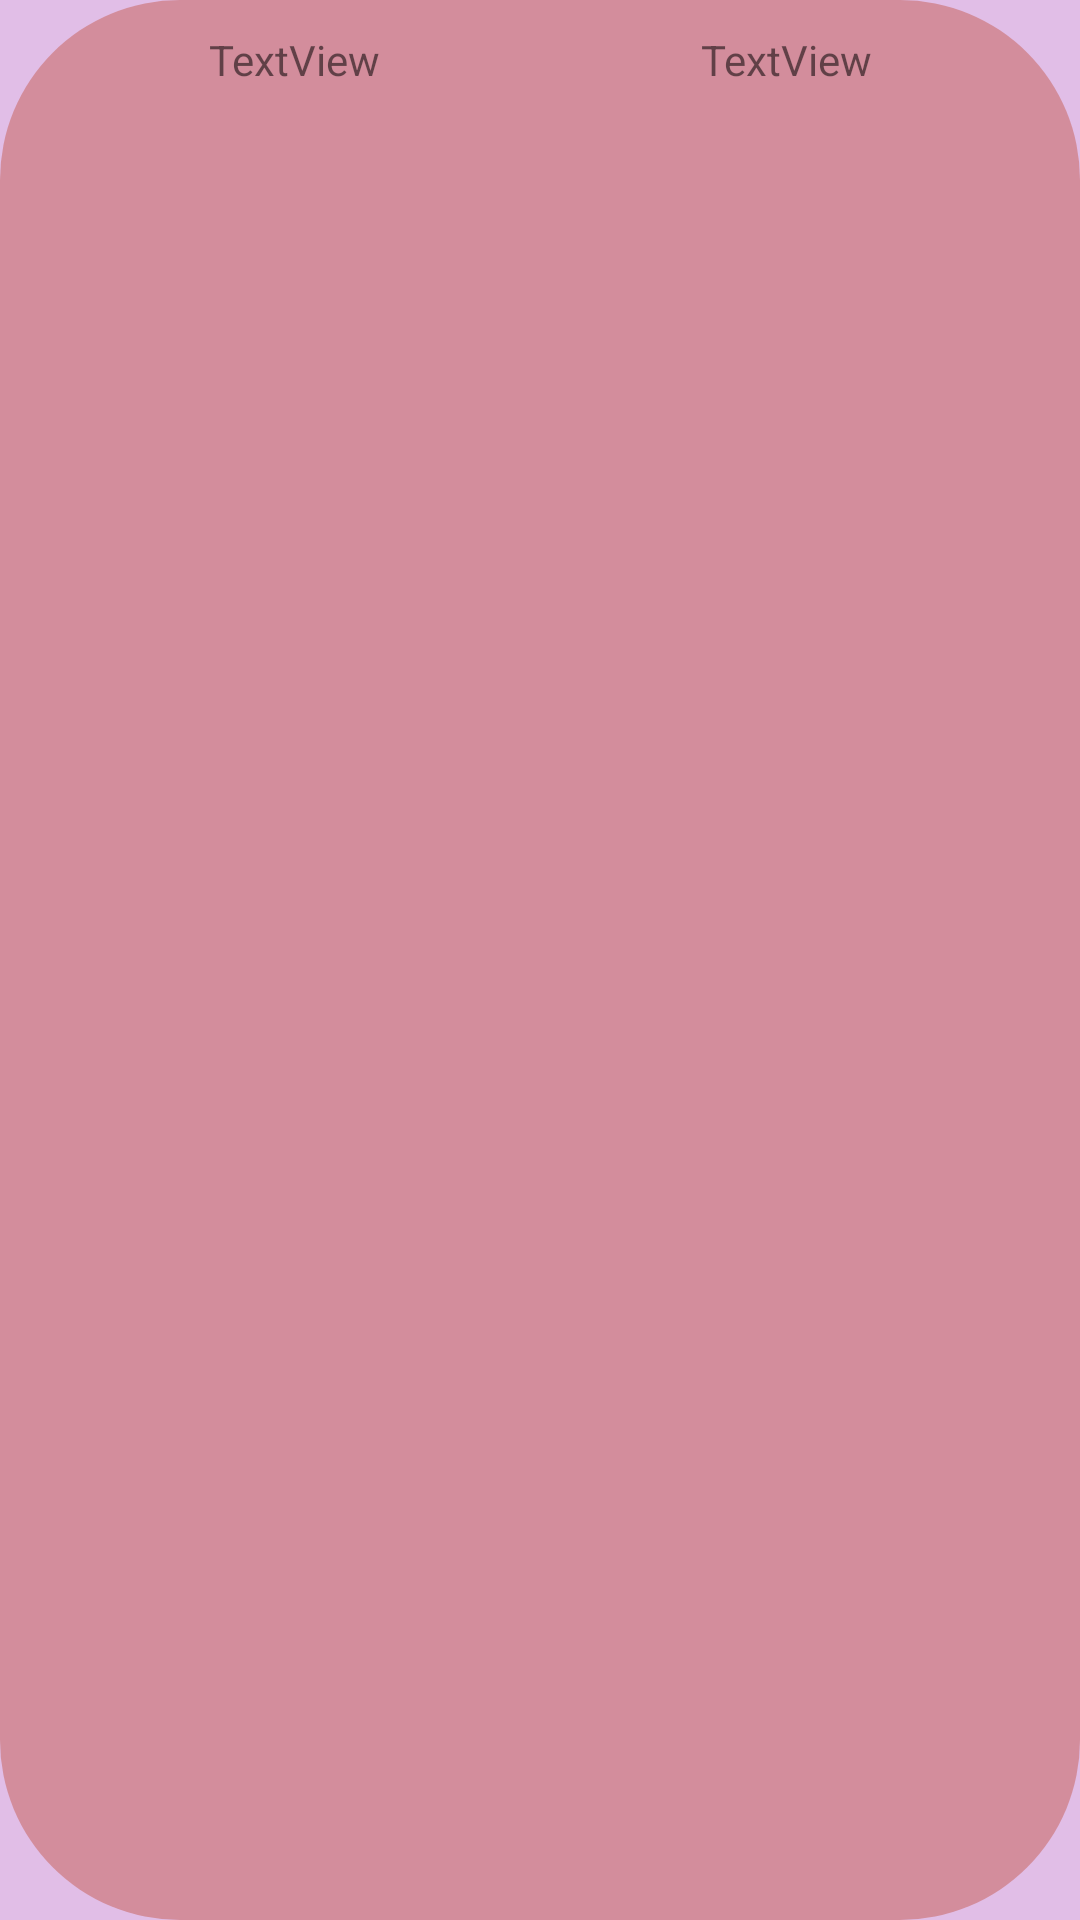

Android layout source for this screen:
<!-- AndroidManifest.xml: application theme Theme.TooskaWood -->
<!-- res/layout/formula_row_item.xml -->
<?xml version="1.0" encoding="utf-8"?>
<LinearLayout xmlns:android="http://schemas.android.com/apk/res/android"
    android:id="@+id/linearLayout1"
    android:layout_width="match_parent"
    android:layout_height="wrap_content"
    android:layout_marginHorizontal="24dp"
    android:layout_marginVertical="4dp"
    android:background="@drawable/shape"
    android:orientation="horizontal"
    android:paddingHorizontal="16dp">


    <TextView
        android:id="@+id/textViewFormulaCode"
        android:layout_width="wrap_content"
        android:layout_height="wrap_content"
        android:layout_weight="1"
        android:gravity="center"
        android:minHeight="40dp"
        android:text="TextView" />

    <TextView
        android:id="@+id/textViewFormulaId"
        android:layout_width="wrap_content"
        android:layout_height="wrap_content"
        android:layout_weight="1"
        android:gravity="center"
        android:minHeight="40dp"
        android:text="TextView" />


</LinearLayout>
<!-- resources referenced by this layout -->
<resources>
  <!-- drawable shape (drawable) -->
  <?xml version="1.0" encoding="utf-8"?>
  <shape xmlns:android="http://schemas.android.com/apk/res/android" android:shape="rectangle">
      <solid android:color="@color/teal_201"/>
      <corners android:radius="60dp"/>
  </shape>
  <style name="Theme.TooskaWood" parent="Theme.MaterialComponents.DayNight.DarkActionBar">
          
          
          
          
          
          <item name="colorSecondary">@color/teal_200</item>
          <item name="colorSecondaryVariant">@color/teal_700</item>
          <item name="colorOnSecondary">@color/black</item>
          
          
          
          <item name="colorPrimary">@color/purple_300</item>
          <item name="colorPrimaryVariant">@color/purple_702</item>
          <item name="colorOnPrimary">@color/white2</item>
          <item name="android:windowBackground">@color/whiteBack2</item>
          <item name="android:colorBackgroundCacheHint">@color/whiteBack2</item>
          <item name="android:statusBarColor" tools:targetApi="l">?attr/colorPrimaryVariant</item>
      </style>
  <color name="teal_201">#DDD18691</color>
  <color name="teal_200">#FF03DAC5</color>
  <color name="teal_700">#FF018786</color>
  <color name="black">#FF000000</color>
  <color name="purple_300">#77072E</color>
  <color name="purple_702">#AD1457</color>
  <color name="white2">#D2E6E8</color>
  <color name="whiteBack2">#E1BEE7</color>
</resources>
